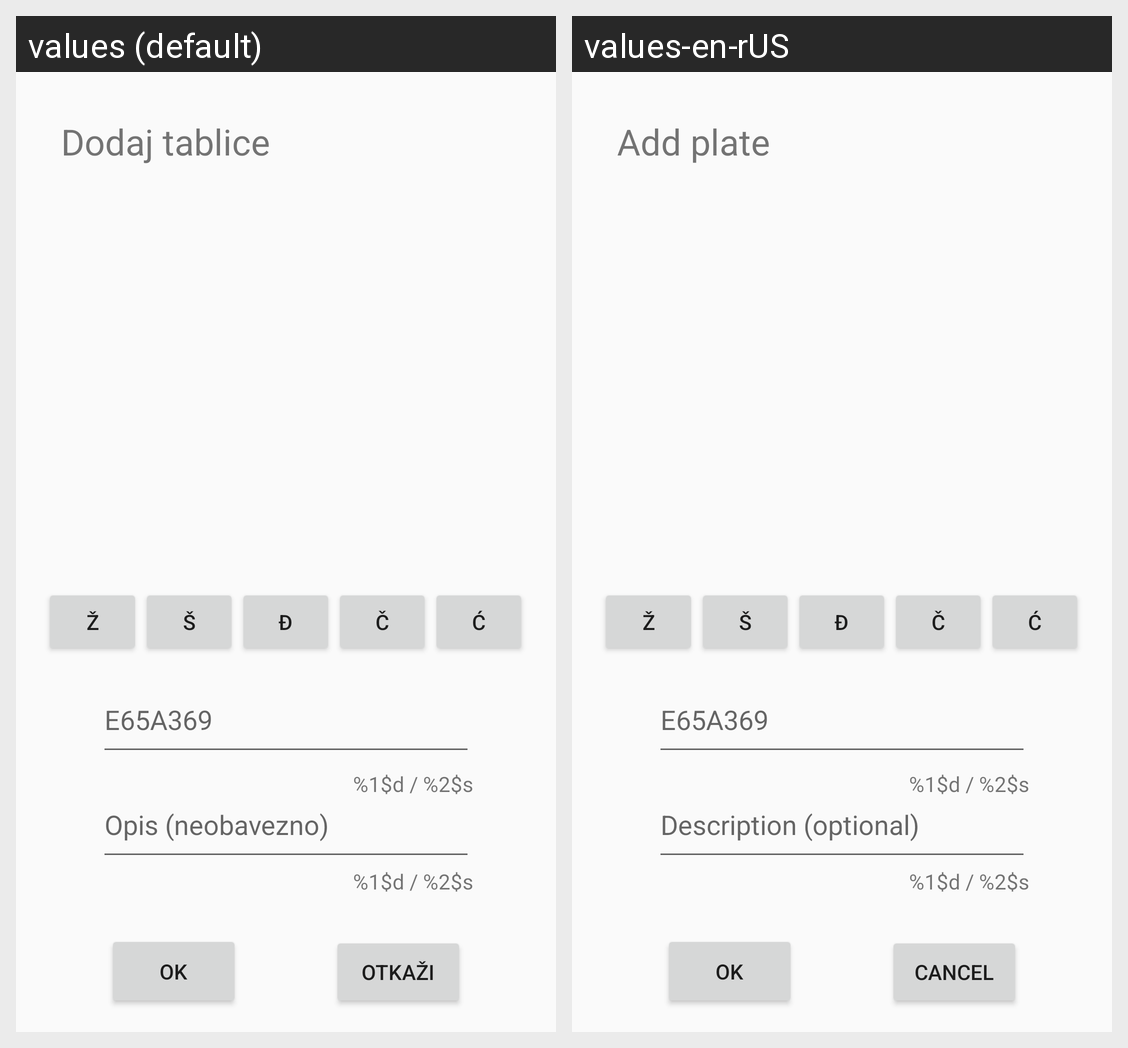

Locale-by-locale string values for the Android screen shown in this grid:
Android screen res/layout/plate_add.xml rendered under 2 locales, left to right: values (default), values-en-rUS. Device: Nexus 5 (rendered at 1080×1920; each locale shown at half size, 540×960, under a caption strip naming it); theme AppTheme.
Strings drawn on this screen, with the default value and each locale's value (text and hints the layout hard-codes, and strings that could not be matched under every locale, appear in the picture but are not listed):

cancel
  values: Otkaži
  values-en-rUS: CANCEL

plate_hint
  values: E65A369
  values-en-rUS: E65A369  [not translated; the default value is used]

description_hint
  values: Opis (neobavezno)
  values-en-rUS: Description (optional)

add_plate
  values: Dodaj tablice
  values-en-rUS: Add plate

plates_limit_text
  values: %1$d / %2$s
  values-en-rUS: %1$d / %2$s  [not translated; the default value is used]

description_limit_text
  values: %1$d / %2$s
  values-en-rUS: %1$d / %2$s  [not translated; the default value is used]

special_letter1_plate
  values: Ž
  values-en-rUS: Ž  [not translated; the default value is used]

special_letter2_plate
  values: Š
  values-en-rUS: Š  [not translated; the default value is used]

special_letter3_plate
  values: Đ
  values-en-rUS: Đ  [not translated; the default value is used]

special_letter4_plate
  values: Č
  values-en-rUS: Č  [not translated; the default value is used]

special_letter5_plate
  values: Ć
  values-en-rUS: Ć  [not translated; the default value is used]
